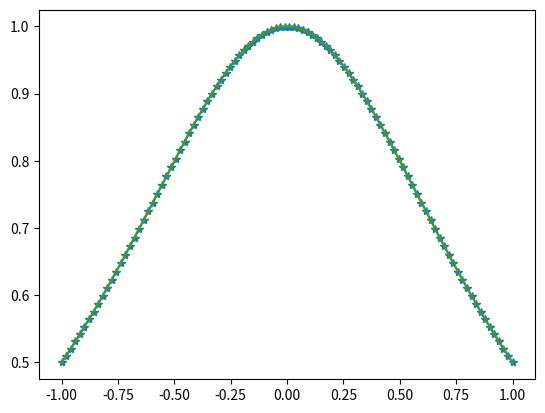

The matplotlib source for this figure:
"""
Problem 4 - spline interpolation
"""

import numpy as np
from scipy import interpolate
from matplotlib import pyplot as plt
import math


#xmin=-math.pi/2
xmin=-1
#xmax=math.pi/2
xmax=1
npt=100
# Observation: the more points I have, the more the error decreases. 
x=np.linspace(xmin,xmax,npt)
#y=np.cos(x)
y=1/(1+(x**2))
xx=np.linspace(x[0],x[-1],2001)

spln=interpolate.splrep(x,y)
yy=interpolate.splev(xx,spln)

plt.clf()
plt.plot(x,y,'*')
plt.plot(xx,yy)
plt.plot(xx,1/(1+(xx**2)))
plt.show()

rng = np.random.default_rng(seed=12345)
N_resamples = 10
N_samples = 80
errors = []
for i in range(N_resamples):
  #Making a list of all the indices
  indices = list(range(x.size))
  #Choosing N_samples indices values to use for new interpolation
  to_interp = rng.choice(indices,size=N_samples, replace=False)
  to_interp.sort() #Making sure that x is increasing
  #Taking the other indices to keep checking for error
  to_check = [i for i in indices if not (i in to_interp)]
  #Using new interpolation points to interpolate
  new_interpolation = interpolate.CubicSpline(x[to_interp],y[to_interp])
  #Generate y values to check order
  interpolated_y = new_interpolation(x[to_check])
  real_y = y[to_check]
  #Calculating absolute value of differences
  errors.append(np.abs(interpolated_y - real_y))

#Processing statistics
error=np.mean(errors)
error_std=np.std(errors)

print(f"The error is {error:.10f} +/- {error_std:.10f}")
